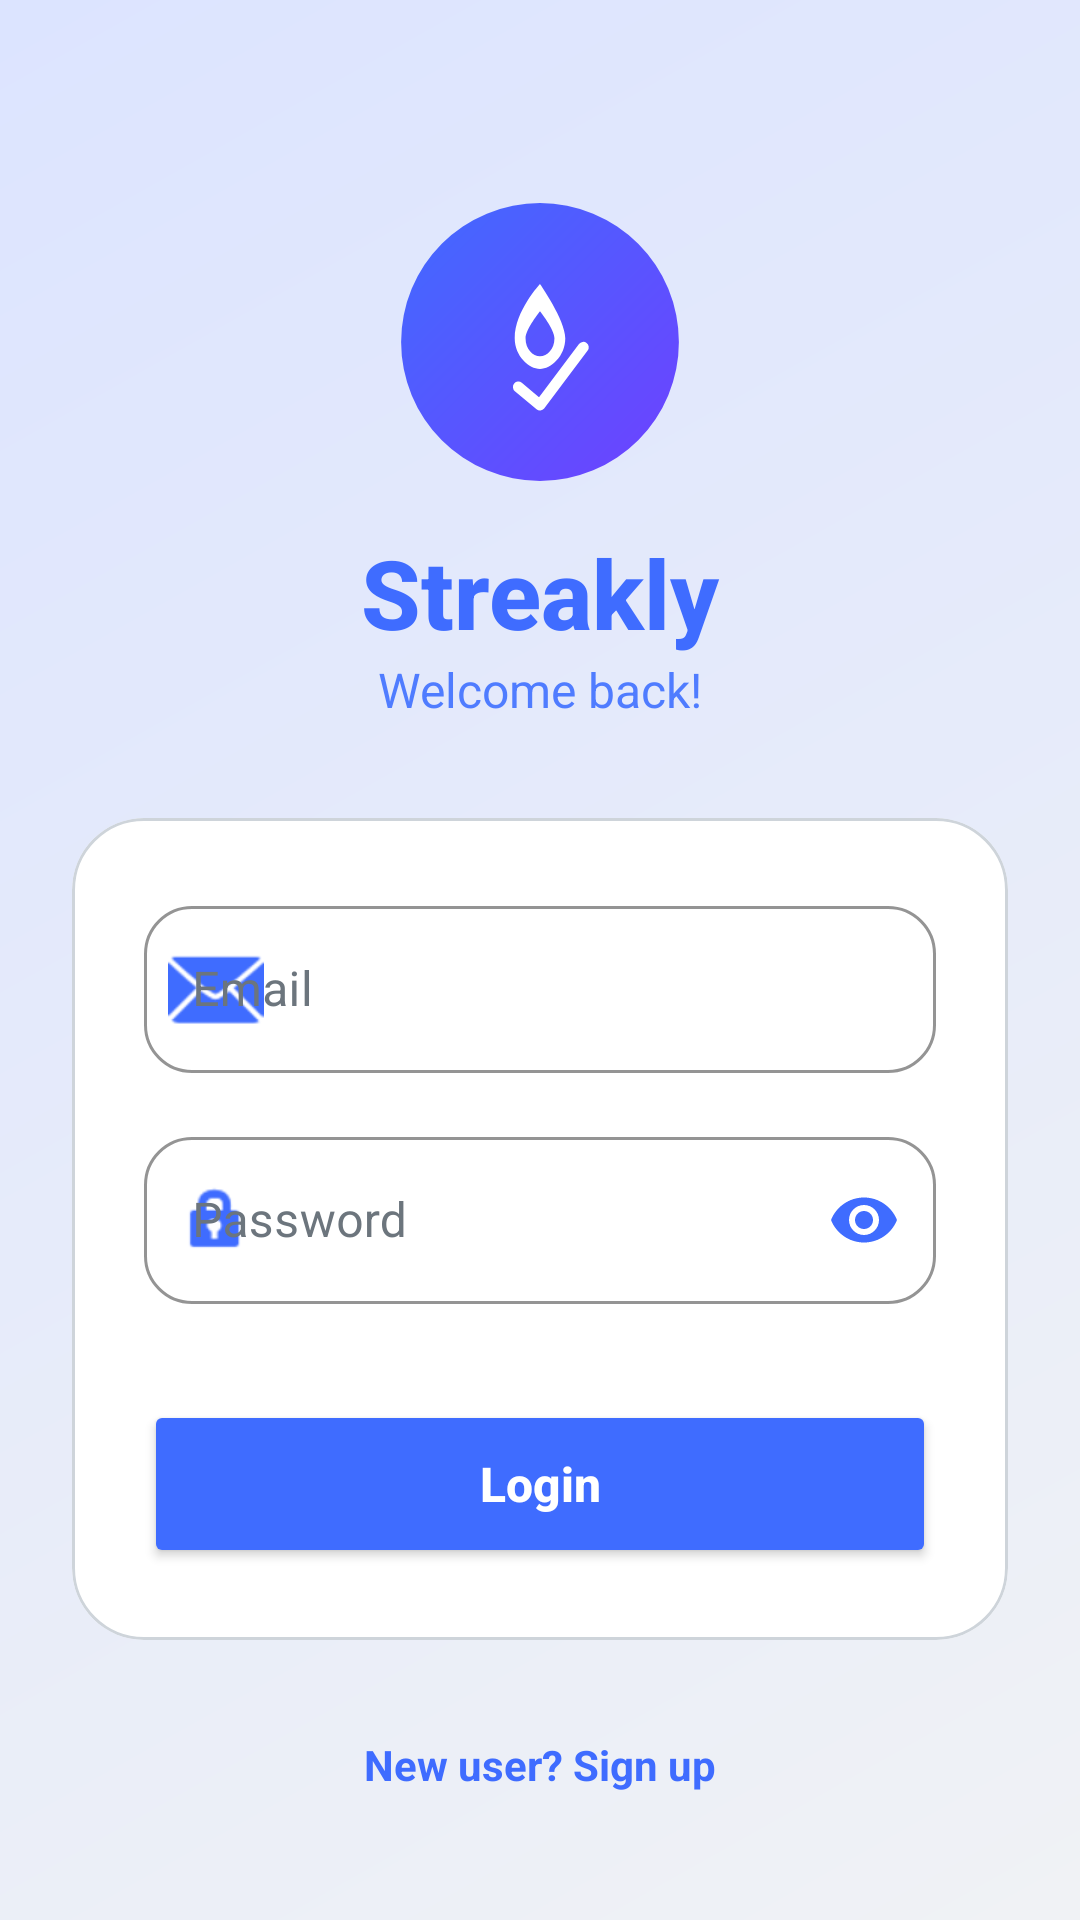

Android layout source for this screen:
<!-- AndroidManifest.xml: application theme Theme.FinalStreakKeeper -->
<!-- res/layout/activity_login.xml -->
<?xml version="1.0" encoding="utf-8"?>
<androidx.constraintlayout.widget.ConstraintLayout xmlns:android="http://schemas.android.com/apk/res/android"
    xmlns:app="http://schemas.android.com/apk/res-auto"
    android:layout_width="match_parent"
    android:layout_height="match_parent"
    android:background="@drawable/auth_background">

    
    <ImageView
        android:id="@+id/brandLogoAuth"
        android:layout_width="100dp"
        android:layout_height="100dp"
        android:layout_marginTop="64dp"
        android:src="@drawable/streakly_brand_logo"
        app:layout_constraintEnd_toEndOf="parent"
        app:layout_constraintStart_toStartOf="parent"
        app:layout_constraintTop_toTopOf="parent" />

    <TextView
        android:id="@+id/logoText"
        android:layout_width="wrap_content"
        android:layout_height="wrap_content"
        android:layout_marginTop="12dp"
        android:fontFamily="sans-serif-medium"
        android:text="Streakly"
        android:textColor="#3F6CFF"
        android:textSize="32sp"
        android:textStyle="bold"
        app:layout_constraintEnd_toEndOf="parent"
        app:layout_constraintStart_toStartOf="parent"
        app:layout_constraintTop_toBottomOf="@id/brandLogoAuth" />

    <TextView
        android:id="@+id/welcomeText"
        android:layout_width="wrap_content"
        android:layout_height="wrap_content"
        android:text="Welcome back!"
        android:textColor="#4F7CFF"
        android:textSize="16sp"
        app:layout_constraintEnd_toEndOf="parent"
        app:layout_constraintStart_toStartOf="parent"
        app:layout_constraintTop_toBottomOf="@id/logoText" />

    
    <com.google.android.material.card.MaterialCardView
        android:id="@+id/inputCard"
        android:layout_width="match_parent"
        android:layout_height="wrap_content"
        android:layout_marginHorizontal="24dp"
        android:layout_marginTop="32dp"
        app:cardBackgroundColor="#FFFFFF"
        app:cardCornerRadius="24dp"
        app:cardElevation="0dp"
        app:layout_constraintTop_toBottomOf="@id/welcomeText"
        app:strokeColor="#CED4DA"
        app:strokeWidth="1dp">

        <LinearLayout
            android:layout_width="match_parent"
            android:layout_height="wrap_content"
            android:orientation="vertical"
            android:padding="24dp">

            <com.google.android.material.textfield.TextInputLayout
                android:id="@+id/emailLayout"
                style="@style/Widget.MaterialComponents.TextInputLayout.OutlinedBox"
                android:layout_width="match_parent"
                android:layout_height="wrap_content"
                android:hint="Email"
                app:boxCornerRadiusBottomEnd="16dp"
                app:boxCornerRadiusBottomStart="16dp"
                app:boxCornerRadiusTopEnd="16dp"
                app:boxCornerRadiusTopStart="16dp"
                app:boxStrokeColor="#3F6CFF"
                app:hintTextColor="#212529"
                android:textColorHint="#6C757D"
                app:startIconDrawable="@android:drawable/ic_dialog_email"
                app:startIconTint="#3F6CFF">

                <com.google.android.material.textfield.TextInputEditText
                    android:id="@+id/emailInput"
                    android:layout_width="match_parent"
                    android:layout_height="wrap_content"
                    android:inputType="textEmailAddress"
                    android:textColor="#212529" />
            </com.google.android.material.textfield.TextInputLayout>

            <com.google.android.material.textfield.TextInputLayout
                android:id="@+id/passwordLayout"
                style="@style/Widget.MaterialComponents.TextInputLayout.OutlinedBox"
                android:layout_width="match_parent"
                android:layout_height="wrap_content"
                android:layout_marginTop="16dp"
                android:hint="Password"
                app:boxCornerRadiusBottomEnd="16dp"
                app:boxCornerRadiusBottomStart="16dp"
                app:boxCornerRadiusTopEnd="16dp"
                app:boxCornerRadiusTopStart="16dp"
                app:boxStrokeColor="#3F6CFF"
                app:hintTextColor="#212529"
                android:textColorHint="#6C757D"
                app:passwordToggleEnabled="true"
                app:passwordToggleTint="#3F6CFF"
                app:startIconDrawable="@android:drawable/ic_lock_idle_lock"
                app:startIconTint="#3F6CFF">

                <com.google.android.material.textfield.TextInputEditText
                    android:id="@+id/passwordInput"
                    android:layout_width="match_parent"
                    android:layout_height="wrap_content"
                    android:inputType="textPassword"
                    android:textColor="#212529" />
            </com.google.android.material.textfield.TextInputLayout>

            <Button
                android:id="@+id/loginBtn"
                android:layout_width="match_parent"
                android:layout_height="56dp"
                android:layout_marginTop="32dp"
                android:backgroundTint="#3F6CFF"
                android:text="Login"
                android:textAllCaps="false"
                android:textColor="#FFFFFF"
                android:textSize="16sp"
                android:textStyle="bold"
                app:cornerRadius="16dp" />

        </LinearLayout>
    </com.google.android.material.card.MaterialCardView>

    <TextView
        android:id="@+id/signupLink"
        android:layout_width="wrap_content"
        android:layout_height="wrap_content"
        android:layout_marginTop="24dp"
        android:background="?attr/selectableItemBackground"
        android:clickable="true"
        android:focusable="true"
        android:padding="8dp"
        android:text="New user? Sign up"
        android:textColor="#3F6CFF"
        android:textStyle="bold"
        app:layout_constraintEnd_toEndOf="parent"
        app:layout_constraintStart_toStartOf="parent"
        app:layout_constraintTop_toBottomOf="@id/inputCard" />

    <ProgressBar
        android:id="@+id/progressBar"
        android:layout_width="wrap_content"
        android:layout_height="wrap_content"
        android:visibility="gone"
        app:layout_constraintBottom_toBottomOf="parent"
        app:layout_constraintEnd_toEndOf="parent"
        app:layout_constraintStart_toStartOf="parent"
        app:layout_constraintTop_toTopOf="parent" />

</androidx.constraintlayout.widget.ConstraintLayout>
<!-- resources referenced by this layout -->
<resources>
  <!-- drawable auth_background (drawable) -->
  <?xml version="1.0" encoding="utf-8"?>
  <shape xmlns:android="http://schemas.android.com/apk/res/android"
      android:shape="rectangle">
      
      <gradient
          android:angle="135"
          android:endColor="#DCE4FF"
          android:startColor="#F0F2F5"
          android:type="linear" />
  </shape>
  <!-- drawable streakly_brand_logo (drawable) -->
  <?xml version="1.0" encoding="utf-8"?>
  <vector xmlns:android="http://schemas.android.com/apk/res/android"
      xmlns:aapt="http://schemas.android.com/aapt"
      android:width="108dp"
      android:height="108dp"
      android:viewportWidth="108"
      android:viewportHeight="108">
  
      
      <path android:pathData="M54,54m-50,0a50,50 0,1 1,100 0a50,50 0,1 1,-100 0">
          <aapt:attr name="android:fillColor">
              <gradient
                  android:startX="0"
                  android:startY="0"
                  android:endX="108"
                  android:endY="108"
                  android:type="linear">
                  <item android:offset="0" android:color="#3F6CFF"/>
                  <item android:offset="1" android:color="#703FFF"/>
              </gradient>
          </aapt:attr>
      </path>
  
      
      <group
          android:pivotX="54"
          android:pivotY="54"
          android:scaleX="0.65"
          android:scaleY="0.65"
          android:translateY="-2">
          
          
          <path
              android:fillColor="#FFFFFF"
              android:pathData="M54,25 C54,25 40,40 40,55 C40,65 48,72 54,72 C60,72 68,65 68,55 C68,45 54,25 54,25 Z M54,65 C50,65 46,61 46,55 C46,50 54,40 54,40 C54,40 62,50 62,55 C62,61 58,65 54,65 Z" />
          
          
          <path
              android:strokeColor="#FFFFFF"
              android:strokeWidth="6"
              android:strokeLineCap="round"
              android:strokeLineJoin="round"
              android:pathData="M42,82 L54,92 L78,60" />
      </group>
  </vector>
  <style name="Theme.FinalStreakKeeper" parent="Base.Theme.FinalStreakKeeper" />
  <style name="Base.Theme.FinalStreakKeeper" parent="Theme.MaterialComponents.DayNight.NoActionBar">
          
          <item name="colorPrimary">#3F6CFF</item>
          <item name="colorSecondary">#4F7CFF</item>
      </style>
</resources>
